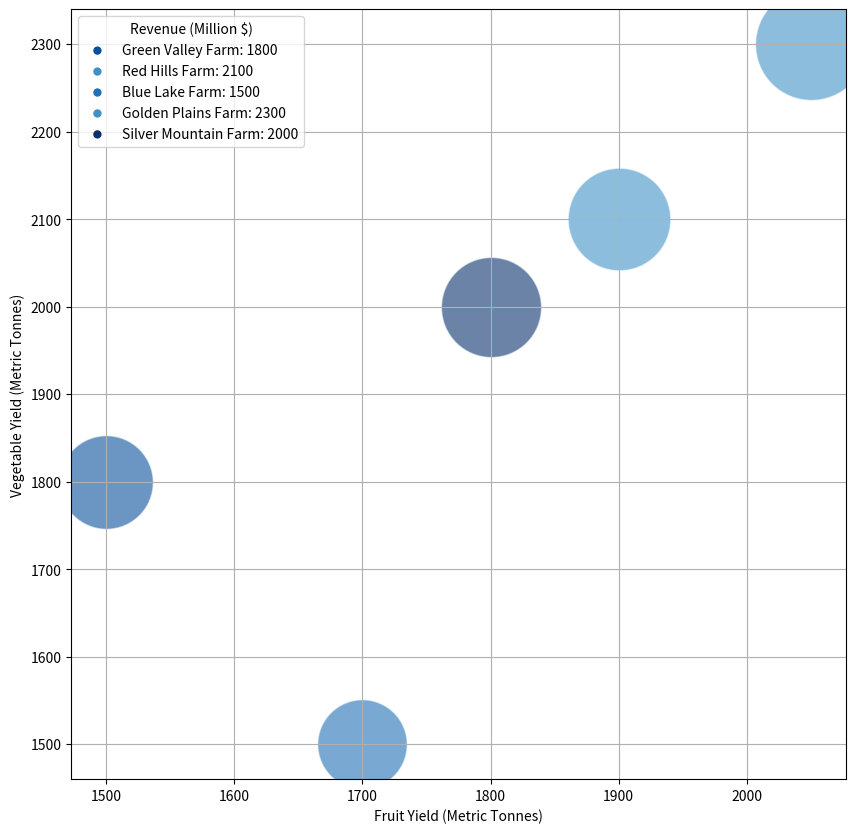

Generate this figure with matplotlib: (Note: this script raises an exception after producing the figure.)
import matplotlib.pyplot as plt
from matplotlib import colors
import numpy as np
from matplotlib.colors import Normalize
from matplotlib.cm import get_cmap

# Preparing data
input_str = ["Green Valley Farm,1500,1800,35,9", 
             "Red Hills Farm,1900,2100,42,7", 
             "Blue Lake Farm,1700,1500,32,8", 
             "Golden Plains Farm,2050,2300,50,7", 
             "Silver Mountain Farm,1800,2000,40,10"]
data_labels = ["Fruit Yield (Metric Tonnes)", "Vegetable Yield (Metric Tonnes)", "Revenue (Million $)", "Bio-diversity (Score)"]
line_labels = [str.split(",")[0]+': '+str.split(",")[2] for str in input_str]
data = np.array([[*map(int, str.split(",")[1:])] for str in input_str])

# Configuration for sizes and colors
size_scale = 6500
color_scale = 1
sizes = (data[:, 2]/np.max(data[:, 2]))*size_scale
colors_values = (data[:, 3]/np.max(data[:, 3]))*color_scale
norm = Normalize(vmin=data[:, 3].min() - 5, vmax=data[:, 3].max())
cmap = get_cmap("Blues")

fig, ax = plt.subplots(figsize=(10,10))

for i in range(len(data)):
    color = cmap(norm(data[i, 3]))
    scatter = ax.scatter(data[i, 0], data[i, 1], color=color, s=sizes[i], alpha=0.6, edgecolors="w", linewidth=1)
    catter = ax.scatter([], [], color=color, edgecolors="none", label=line_labels[i])

ax.grid(True)
ax.legend(title=data_labels[2])
ax.set_xlabel(data_labels[0])
ax.set_ylabel(data_labels[1])

norm = plt.Normalize(data[:,3].min() - 5, data[:,3].max())
sm = plt.cm.ScalarMappable(cmap="Blues", norm=norm)
sm.set_array([])

plt.colorbar(sm, label=data_labels[3])
plt.title('Comparative Analysis of Farm Performance in Food Production 2024')
plt.tight_layout()
plt.savefig('/cpfs01/user/yehancheng/workspace/datasets/SimChartV2/demo/bubble/png/219_202312310045.png')
plt.clf()
